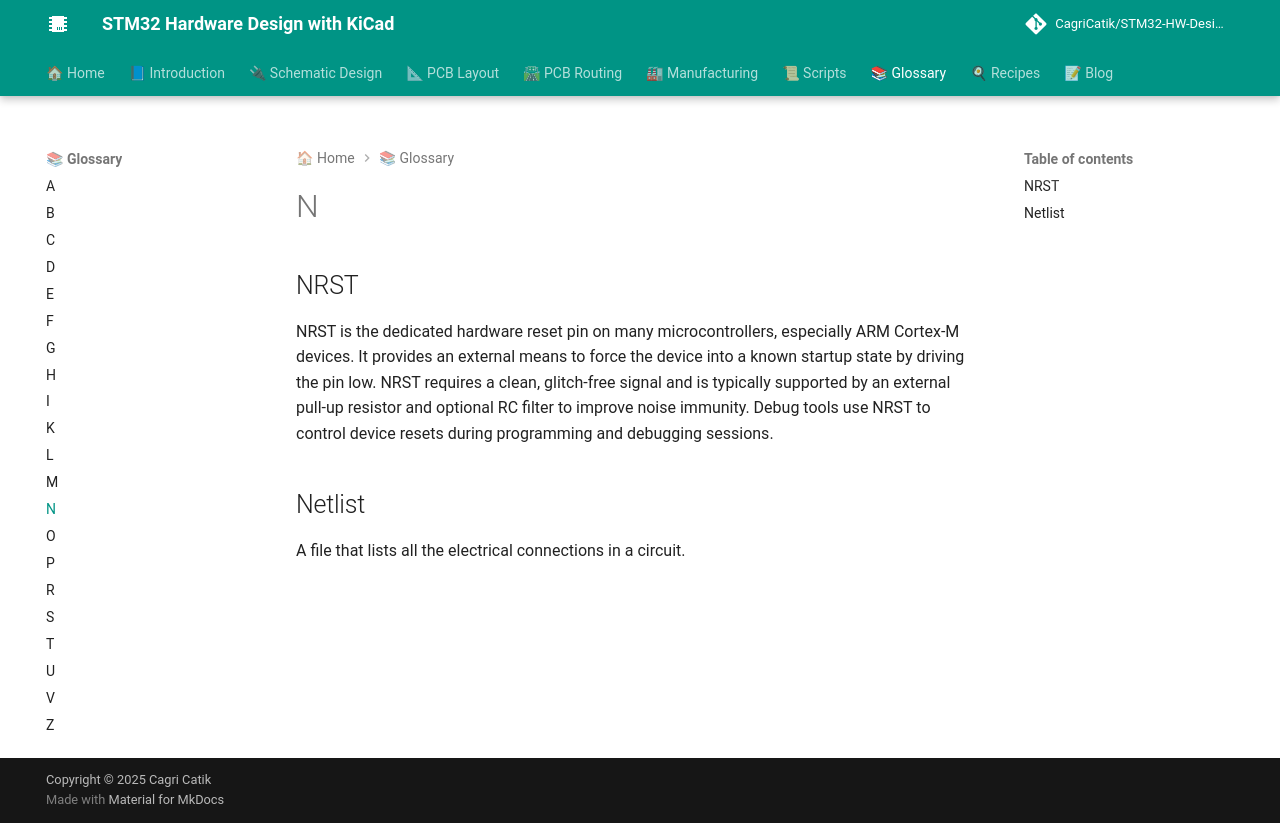

repository: CagriCatik/STM32-HW-Design-with-KiCAD · page: 07_Glossary/N/index.html · generator: mkdocs

# N

## NRST

NRST is the dedicated hardware reset pin on many microcontrollers, especially ARM Cortex-M devices. It provides an external means to force the device into a known startup state by driving the pin low. NRST requires a clean, glitch-free signal and is typically supported by an external pull-up resistor and optional RC filter to improve noise immunity. Debug tools use NRST to control device resets during programming and debugging sessions.

## Netlist
 
A file that lists all the electrical connections in a circuit.
